Run: headless pygame with SDL's dummy video driver; simulated clock (each Clock.tick advances the game by its frame time, no real sleeping); random seed 0; keys injected as events and as key.get_pressed() state; no mouse input.
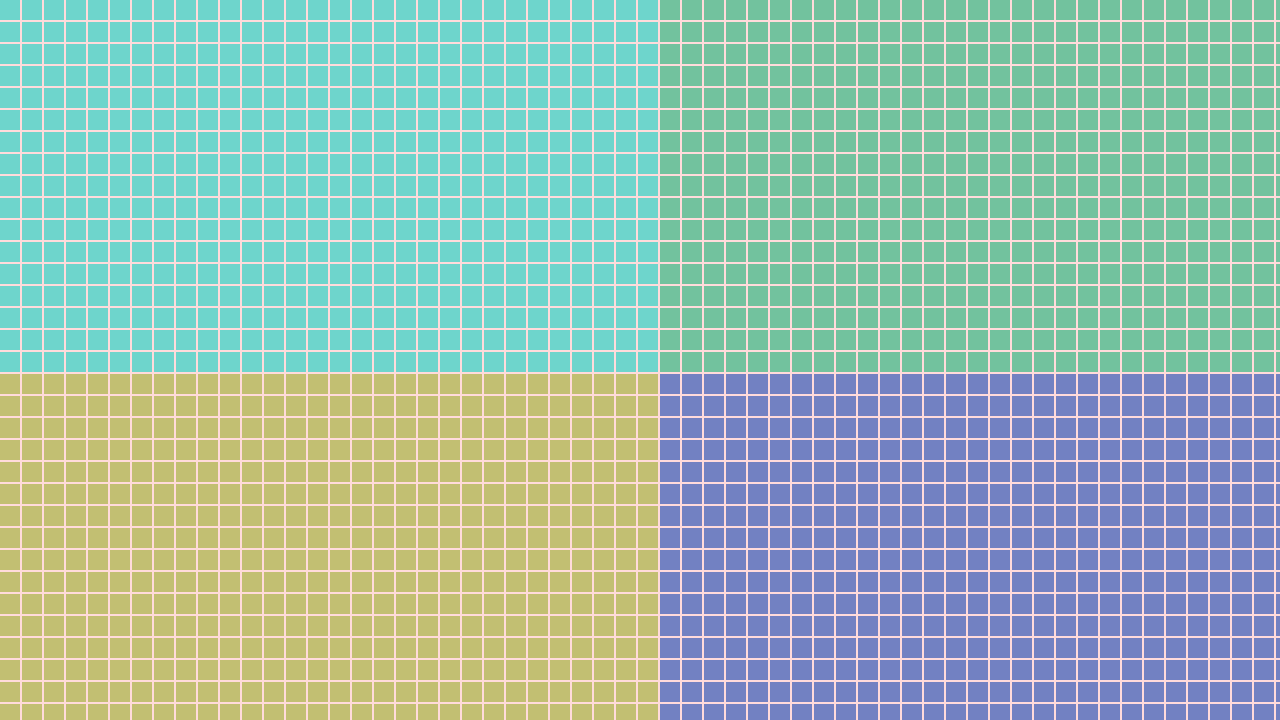
Frame 1 of 4 · flips 1–60 · no input
Frame 2 of 4 · flips 61–180 · tapped SPACE, RETURN · held RIGHT (→), D · screen unchanged from frame 1, image omitted
Frame 3 of 4 · flips 181–300 · held DOWN (↓), S · screen unchanged from frame 2, image omitted
Frame 4 of 4 · flips 301–420 · held LEFT (←), A, UP (↑), W · screen unchanged from frame 3, image omitted

The pygame program that drew these frames:

import pygame

pygame.init()

WIDTH = 1280
HEIGHT = 720
screen = pygame.display.set_mode((WIDTH, HEIGHT))

clock = pygame.time.Clock()

running = True
while running:
    # quitting
    for event in pygame.event.get():
        if event.type == pygame.QUIT:
            running = False
    keys = pygame.key.get_pressed()
    if keys[pygame.K_ESCAPE]:
        running = False
    
    
    
    screen.fill("#FFDBDB")
    spacing = 22
    for i in range(0,WIDTH , spacing):
        for j in range(0,HEIGHT, spacing):
            color = "#6ED5CC"
            if i > WIDTH / 2 and j > HEIGHT / 2:
                color = "#7281C2"
            elif i > WIDTH / 2:
                color = "#72C29E"
            elif j > HEIGHT / 2:
                color = "#C2BF72"
                
            pygame.draw.rect(screen, color, (i, j, 20, 20))
    
    
    pygame.display.flip()
    
        
    clock.tick(60)

pygame.quit()
